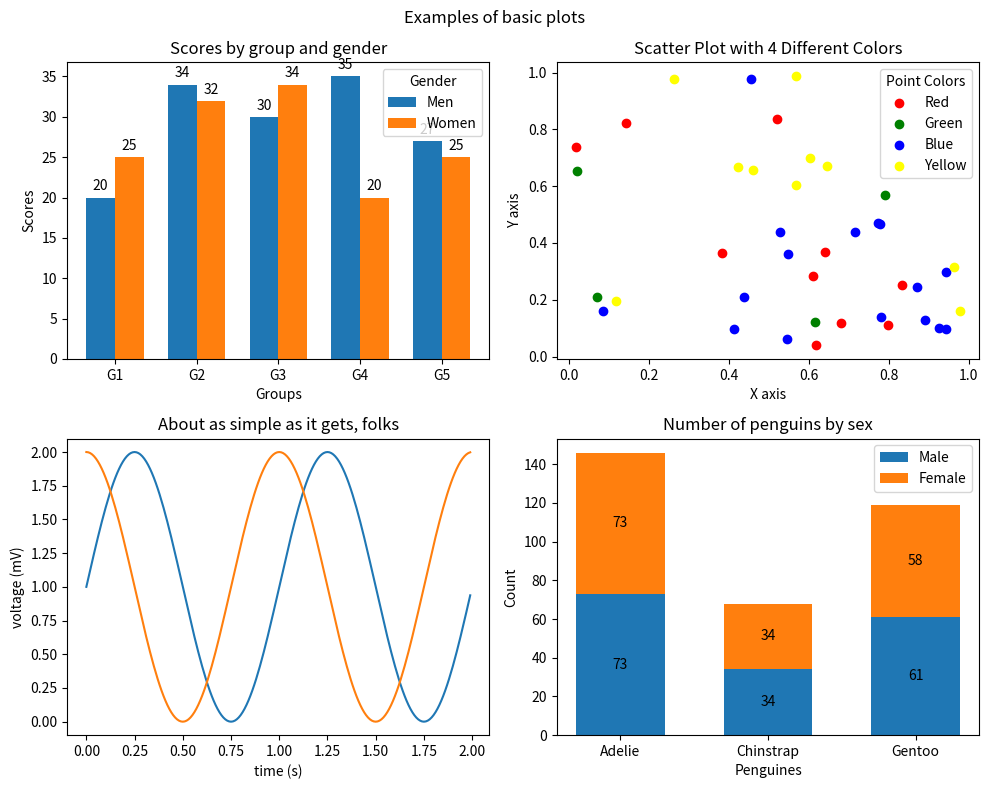

Source code (Python):
import argparse
import matplotlib as mpl
from matplotlib.axes import Axes
import matplotlib.pyplot as plt
import numpy as np


# This demonstates
# - Barchart
#    - Data coordinate annotations on barcharts
#    - Legend width depends on legend label text
# - Scatter plot
#    - Legend width depends on legend title
# - Barchart stacked
#    - Annotations that are callable
#    - Legend without a title


if __name__ == "__main__":
    parser = argparse.ArgumentParser(allow_abbrev=False)
    parser.add_argument("--ascii", action="store_true")
    parser.add_argument("--out", type=str, required=False)


    args = parser.parse_args()
    out = args.out
    asc = args.ascii

    if asc:
        mpl.use("module://mpl_ascii")

    fig, axes = plt.subplots(2,2, figsize=(10,8))

    # data from https://allisonhorst.github.io/palmerpenguins/
    fig.suptitle("Examples of basic plots")


    labels = ['G1', 'G2', 'G3', 'G4', 'G5']
    men_means = [20, 34, 30, 35, 27]
    women_means = [25, 32, 34, 20, 25]

    x = np.arange(len(labels))  # the label locations
    width = 0.35  # the width of the bars

    ax: Axes = axes[0,0]

    rects1 = ax.bar(x - width/2, men_means, width, label='Men')
    rects2 = ax.bar(x + width/2, women_means, width, label='Women')

    # Add some text for labels, title and custom x-axis tick labels, etc.
    ax.set_ylabel('Scores')
    ax.set_xlabel("Groups")
    ax.set_title('Scores by group and gender')
    ax.set_xticks(x, labels)
    ax.legend(title="Gender")

    ax.bar_label(rects1, padding=3)
    ax.bar_label(rects2, padding=3)


    ax = axes[0,1]
    np.random.seed(0)
    x = np.random.rand(40)
    y = np.random.rand(40)
    colors = np.random.choice(['red', 'green', 'blue', 'yellow'], size=40)
    color_labels = ['Red', 'Green', 'Blue', 'Yellow']  # Labels corresponding to colors

    # Create a scatter plot
    for color, label in zip(['red', 'green', 'blue', 'yellow'], color_labels):
        # Plot each color as a separate scatter plot to enable legend tracking
        idx = np.where(colors == color)
        ax.scatter(x[idx], y[idx], color=color, label=label)

    # Set title and labels

    ax.set_title('Scatter Plot with 4 Different Colors')
    ax.set_xlabel('X axis')
    ax.set_ylabel('Y axis')

    # Add a legend
    ax.legend(title='Point Colors')

    ax = axes[1,0]
    t = np.arange(0.0, 2.0, 0.01)
    s = 1 + np.sin(2 * np.pi * t)
    c = 1 + np.cos(2 * np.pi * t)

    ax.plot(t, s)
    ax.plot(t, c)

    ax.set(xlabel='time (s)', ylabel='voltage (mV)',
        title='About as simple as it gets, folks')

    ax = axes[1,1]
    species = ('Adelie', 'Chinstrap', 'Gentoo')
    sex_counts = {
        'Male': np.array([73, 34, 61]),
        'Female': np.array([73, 34, 58]),
    }
    width = 0.6  # the width of the bars: can also be len(x) sequence

    bottom = np.zeros(3)

    for sex, sex_count in sex_counts.items():
        p = ax.bar(species, sex_count, width, label=sex, bottom=bottom)
        bottom += sex_count

        ax.bar_label(p, label_type='center')

    ax.set_title('Number of penguins by sex')
    ax.legend()
    ax.set_xlabel("Penguines")
    ax.set_ylabel("Count")


    fig.tight_layout()


    plt.show()

    if out:
        fig.savefig(out)
